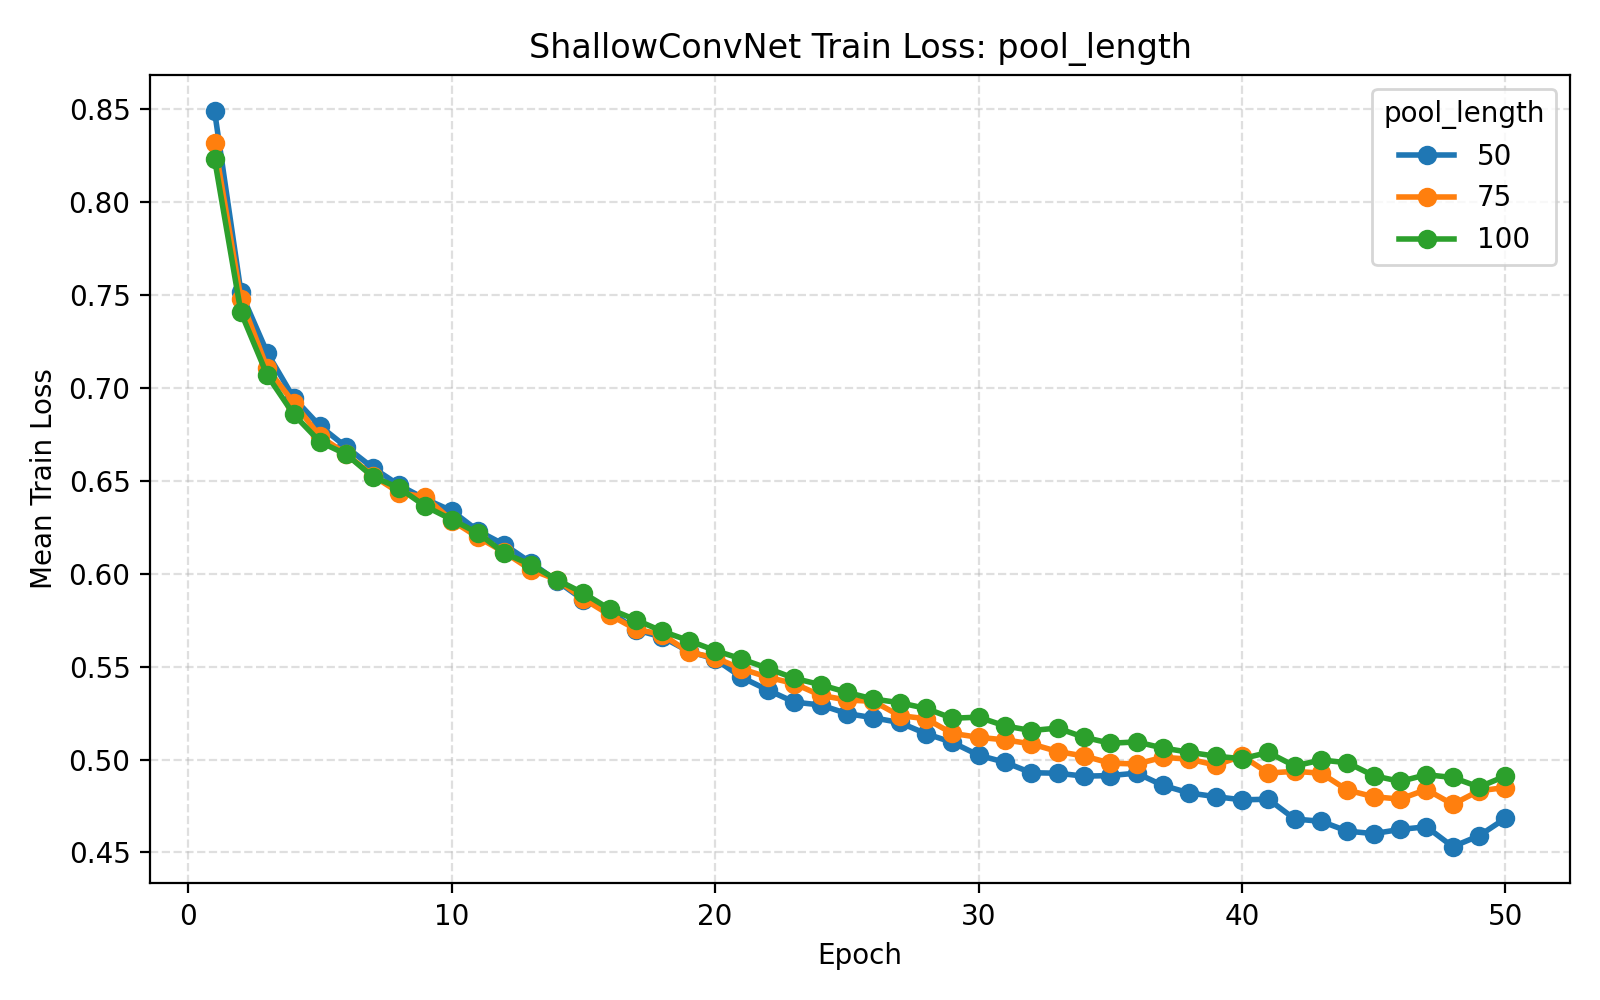

The data file committed next to this chart (first rows):
parameter_name, parameter_value, temporal_filters, filter_length, pool_length, pool_stride, dropout_rate, learning_rate, batch_size, epochs, weight_decay, validation_fraction, early_stopping_patience, lr_scheduler_patience, lr_scheduler_factor, use_class_weight, seed, fold, subject, epoch, train_loss, val_loss
pool_length, 50, 40, 25, 50, 15, 0.5, 0.001, 32, 50, 0.0, 0.1, 10, 5, 0.5, True, 42, 1, 1, 1, 0.8687, 0.5738
pool_length, 50, 40, 25, 50, 15, 0.5, 0.001, 32, 50, 0.0, 0.1, 10, 5, 0.5, True, 42, 1, 1, 2, 0.745, 0.617
pool_length, 50, 40, 25, 50, 15, 0.5, 0.001, 32, 50, 0.0, 0.1, 10, 5, 0.5, True, 42, 1, 1, 3, 0.7464, 0.6531
pool_length, 50, 40, 25, 50, 15, 0.5, 0.001, 32, 50, 0.0, 0.1, 10, 5, 0.5, True, 42, 1, 1, 4, 0.7019, 0.5569
pool_length, 50, 40, 25, 50, 15, 0.5, 0.001, 32, 50, 0.0, 0.1, 10, 5, 0.5, True, 42, 1, 1, 5, 0.6774, 0.5611
pool_length, 50, 40, 25, 50, 15, 0.5, 0.001, 32, 50, 0.0, 0.1, 10, 5, 0.5, True, 42, 1, 1, 6, 0.6528, 0.6244
pool_length, 50, 40, 25, 50, 15, 0.5, 0.001, 32, 50, 0.0, 0.1, 10, 5, 0.5, True, 42, 1, 1, 7, 0.6506, 0.5607
pool_length, 50, 40, 25, 50, 15, 0.5, 0.001, 32, 50, 0.0, 0.1, 10, 5, 0.5, True, 42, 1, 1, 8, 0.6434, 0.5749
pool_length, 50, 40, 25, 50, 15, 0.5, 0.001, 32, 50, 0.0, 0.1, 10, 5, 0.5, True, 42, 1, 1, 9, 0.6649, 0.6336
pool_length, 50, 40, 25, 50, 15, 0.5, 0.001, 32, 50, 0.0, 0.1, 10, 5, 0.5, True, 42, 1, 1, 10, 0.6715, 0.5553
pool_length, 50, 40, 25, 50, 15, 0.5, 0.001, 32, 50, 0.0, 0.1, 10, 5, 0.5, True, 42, 1, 1, 11, 0.6276, 0.6019
pool_length, 50, 40, 25, 50, 15, 0.5, 0.001, 32, 50, 0.0, 0.1, 10, 5, 0.5, True, 42, 1, 1, 12, 0.625, 0.5541
pool_length, 50, 40, 25, 50, 15, 0.5, 0.001, 32, 50, 0.0, 0.1, 10, 5, 0.5, True, 42, 1, 1, 13, 0.6314, 0.547
pool_length, 50, 40, 25, 50, 15, 0.5, 0.001, 32, 50, 0.0, 0.1, 10, 5, 0.5, True, 42, 1, 1, 14, 0.633, 0.6499
pool_length, 50, 40, 25, 50, 15, 0.5, 0.001, 32, 50, 0.0, 0.1, 10, 5, 0.5, True, 42, 1, 1, 15, 0.6114, 0.5841
pool_length, 50, 40, 25, 50, 15, 0.5, 0.001, 32, 50, 0.0, 0.1, 10, 5, 0.5, True, 42, 1, 1, 16, 0.623, 0.5903
pool_length, 50, 40, 25, 50, 15, 0.5, 0.001, 32, 50, 0.0, 0.1, 10, 5, 0.5, True, 42, 1, 1, 17, 0.5918, 0.6195
pool_length, 50, 40, 25, 50, 15, 0.5, 0.001, 32, 50, 0.0, 0.1, 10, 5, 0.5, True, 42, 1, 1, 18, 0.5779, 0.5735
pool_length, 50, 40, 25, 50, 15, 0.5, 0.001, 32, 50, 0.0, 0.1, 10, 5, 0.5, True, 42, 1, 1, 19, 0.583, 0.599
pool_length, 50, 40, 25, 50, 15, 0.5, 0.001, 32, 50, 0.0, 0.1, 10, 5, 0.5, True, 42, 1, 1, 20, 0.5317, 0.5592
pool_length, 50, 40, 25, 50, 15, 0.5, 0.001, 32, 50, 0.0, 0.1, 10, 5, 0.5, True, 42, 1, 1, 21, 0.5357, 0.5621
pool_length, 50, 40, 25, 50, 15, 0.5, 0.001, 32, 50, 0.0, 0.1, 10, 5, 0.5, True, 42, 1, 1, 22, 0.5417, 0.58
pool_length, 50, 40, 25, 50, 15, 0.5, 0.001, 32, 50, 0.0, 0.1, 10, 5, 0.5, True, 42, 1, 1, 23, 0.5265, 0.5846
pool_length, 50, 40, 25, 50, 15, 0.5, 0.001, 32, 50, 0.0, 0.1, 10, 5, 0.5, True, 42, 2, 2, 1, 0.8904, 0.5995
pool_length, 50, 40, 25, 50, 15, 0.5, 0.001, 32, 50, 0.0, 0.1, 10, 5, 0.5, True, 42, 2, 2, 2, 0.7322, 0.5864
pool_length, 50, 40, 25, 50, 15, 0.5, 0.001, 32, 50, 0.0, 0.1, 10, 5, 0.5, True, 42, 2, 2, 3, 0.6941, 0.5627
pool_length, 50, 40, 25, 50, 15, 0.5, 0.001, 32, 50, 0.0, 0.1, 10, 5, 0.5, True, 42, 2, 2, 4, 0.6977, 0.5607
pool_length, 50, 40, 25, 50, 15, 0.5, 0.001, 32, 50, 0.0, 0.1, 10, 5, 0.5, True, 42, 2, 2, 5, 0.7276, 0.5554
pool_length, 50, 40, 25, 50, 15, 0.5, 0.001, 32, 50, 0.0, 0.1, 10, 5, 0.5, True, 42, 2, 2, 6, 0.6744, 0.5473
pool_length, 50, 40, 25, 50, 15, 0.5, 0.001, 32, 50, 0.0, 0.1, 10, 5, 0.5, True, 42, 2, 2, 7, 0.6675, 0.868
pool_length, 50, 40, 25, 50, 15, 0.5, 0.001, 32, 50, 0.0, 0.1, 10, 5, 0.5, True, 42, 2, 2, 8, 0.6644, 0.58
pool_length, 50, 40, 25, 50, 15, 0.5, 0.001, 32, 50, 0.0, 0.1, 10, 5, 0.5, True, 42, 2, 2, 9, 0.6624, 0.5426
pool_length, 50, 40, 25, 50, 15, 0.5, 0.001, 32, 50, 0.0, 0.1, 10, 5, 0.5, True, 42, 2, 2, 10, 0.6188, 0.5466
pool_length, 50, 40, 25, 50, 15, 0.5, 0.001, 32, 50, 0.0, 0.1, 10, 5, 0.5, True, 42, 2, 2, 11, 0.6089, 0.6311
pool_length, 50, 40, 25, 50, 15, 0.5, 0.001, 32, 50, 0.0, 0.1, 10, 5, 0.5, True, 42, 2, 2, 12, 0.6436, 0.5412
pool_length, 50, 40, 25, 50, 15, 0.5, 0.001, 32, 50, 0.0, 0.1, 10, 5, 0.5, True, 42, 2, 2, 13, 0.6148, 0.6773
pool_length, 50, 40, 25, 50, 15, 0.5, 0.001, 32, 50, 0.0, 0.1, 10, 5, 0.5, True, 42, 2, 2, 14, 0.6125, 0.5514
pool_length, 50, 40, 25, 50, 15, 0.5, 0.001, 32, 50, 0.0, 0.1, 10, 5, 0.5, True, 42, 2, 2, 15, 0.6194, 0.6734
pool_length, 50, 40, 25, 50, 15, 0.5, 0.001, 32, 50, 0.0, 0.1, 10, 5, 0.5, True, 42, 2, 2, 16, 0.6141, 0.6753
pool_length, 50, 40, 25, 50, 15, 0.5, 0.001, 32, 50, 0.0, 0.1, 10, 5, 0.5, True, 42, 2, 2, 17, 0.5978, 0.5581
pool_length, 50, 40, 25, 50, 15, 0.5, 0.001, 32, 50, 0.0, 0.1, 10, 5, 0.5, True, 42, 2, 2, 18, 0.6003, 0.5506
pool_length, 50, 40, 25, 50, 15, 0.5, 0.001, 32, 50, 0.0, 0.1, 10, 5, 0.5, True, 42, 2, 2, 19, 0.5518, 0.5508
pool_length, 50, 40, 25, 50, 15, 0.5, 0.001, 32, 50, 0.0, 0.1, 10, 5, 0.5, True, 42, 2, 2, 20, 0.5331, 0.5701
pool_length, 50, 40, 25, 50, 15, 0.5, 0.001, 32, 50, 0.0, 0.1, 10, 5, 0.5, True, 42, 2, 2, 21, 0.5405, 0.5617
pool_length, 50, 40, 25, 50, 15, 0.5, 0.001, 32, 50, 0.0, 0.1, 10, 5, 0.5, True, 42, 2, 2, 22, 0.5394, 0.5631
pool_length, 50, 40, 25, 50, 15, 0.5, 0.001, 32, 50, 0.0, 0.1, 10, 5, 0.5, True, 42, 3, 3, 1, 0.8793, 0.6152
pool_length, 50, 40, 25, 50, 15, 0.5, 0.001, 32, 50, 0.0, 0.1, 10, 5, 0.5, True, 42, 3, 3, 2, 0.7623, 0.6127
pool_length, 50, 40, 25, 50, 15, 0.5, 0.001, 32, 50, 0.0, 0.1, 10, 5, 0.5, True, 42, 3, 3, 3, 0.7279, 0.559
pool_length, 50, 40, 25, 50, 15, 0.5, 0.001, 32, 50, 0.0, 0.1, 10, 5, 0.5, True, 42, 3, 3, 4, 0.7204, 0.7329
pool_length, 50, 40, 25, 50, 15, 0.5, 0.001, 32, 50, 0.0, 0.1, 10, 5, 0.5, True, 42, 3, 3, 5, 0.6695, 0.6502
pool_length, 50, 40, 25, 50, 15, 0.5, 0.001, 32, 50, 0.0, 0.1, 10, 5, 0.5, True, 42, 3, 3, 6, 0.6759, 0.5818
pool_length, 50, 40, 25, 50, 15, 0.5, 0.001, 32, 50, 0.0, 0.1, 10, 5, 0.5, True, 42, 3, 3, 7, 0.633, 0.5435
pool_length, 50, 40, 25, 50, 15, 0.5, 0.001, 32, 50, 0.0, 0.1, 10, 5, 0.5, True, 42, 3, 3, 8, 0.6301, 0.5398
pool_length, 50, 40, 25, 50, 15, 0.5, 0.001, 32, 50, 0.0, 0.1, 10, 5, 0.5, True, 42, 3, 3, 9, 0.6212, 0.5606
pool_length, 50, 40, 25, 50, 15, 0.5, 0.001, 32, 50, 0.0, 0.1, 10, 5, 0.5, True, 42, 3, 3, 10, 0.6523, 0.5427
pool_length, 50, 40, 25, 50, 15, 0.5, 0.001, 32, 50, 0.0, 0.1, 10, 5, 0.5, True, 42, 3, 3, 11, 0.6347, 0.548
pool_length, 50, 40, 25, 50, 15, 0.5, 0.001, 32, 50, 0.0, 0.1, 10, 5, 0.5, True, 42, 3, 3, 12, 0.6253, 0.5524
pool_length, 50, 40, 25, 50, 15, 0.5, 0.001, 32, 50, 0.0, 0.1, 10, 5, 0.5, True, 42, 3, 3, 13, 0.6108, 0.5598
pool_length, 50, 40, 25, 50, 15, 0.5, 0.001, 32, 50, 0.0, 0.1, 10, 5, 0.5, True, 42, 3, 3, 14, 0.5801, 0.5426
pool_length, 50, 40, 25, 50, 15, 0.5, 0.001, 32, 50, 0.0, 0.1, 10, 5, 0.5, True, 42, 3, 3, 15, 0.56, 0.5464
... 8,601 more rows
